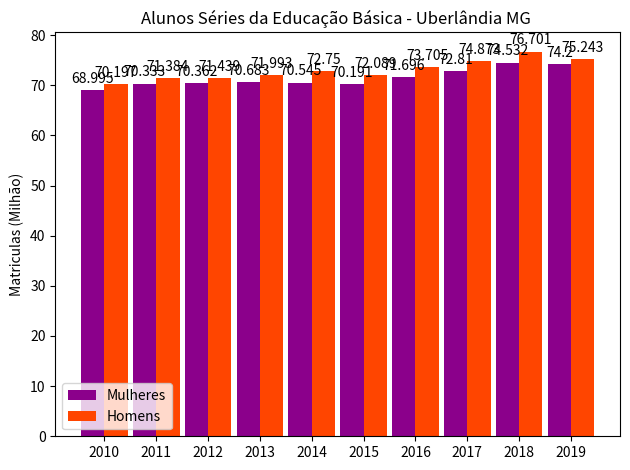

This chart was generated by the following Python code:
import matplotlib
import matplotlib.pyplot as plt
import numpy as np


labels = ['2010', '2011', '2012', '2013', '2014', '2015', '2016', '2017', '2018', '2019']
men_means = [68.995, 70.333, 70.362, 70.683, 70.545, 70.191, 71.696, 72.810, 74.532, 74.200]
women_means = [70.197, 71.384, 71.439, 71.993, 72.750, 72.089, 73.705, 74.873, 76.701, 75.243]

x = np.arange(len(labels))  # the label locations
width = 0.45  # the width of the bars

fig, ax = plt.subplots()
rects1 = ax.bar(x - width/2, men_means,  width, color='#8B008B', label='Mulheres')
rects2 = ax.bar(x + width/2, women_means, width, color='#FF4500', label='Homens')

# Add some text for labels, title and custom x-axis tick labels, etc.
ax.set_ylabel('Matriculas (Milhão)')
ax.set_title('Alunos Séries da Educação Básica - Uberlândia MG ')
ax.set_xticks(x)
ax.set_xticklabels(labels)
ax.legend()


def autolabel(rects):
    """Attach a text label above each bar in *rects*, displaying its height."""
    for rect in rects:
        height = rect.get_height()
        ax.annotate('{}'.format(height),
                    xy=(rect.get_x() + rect.get_width() / 2, height),
                    xytext=(0, 3),  # 3 points vertical offset
                    textcoords="offset points",
                    ha='center', va='bottom')


autolabel(rects1)
autolabel(rects2)

fig.tight_layout()

plt.show()